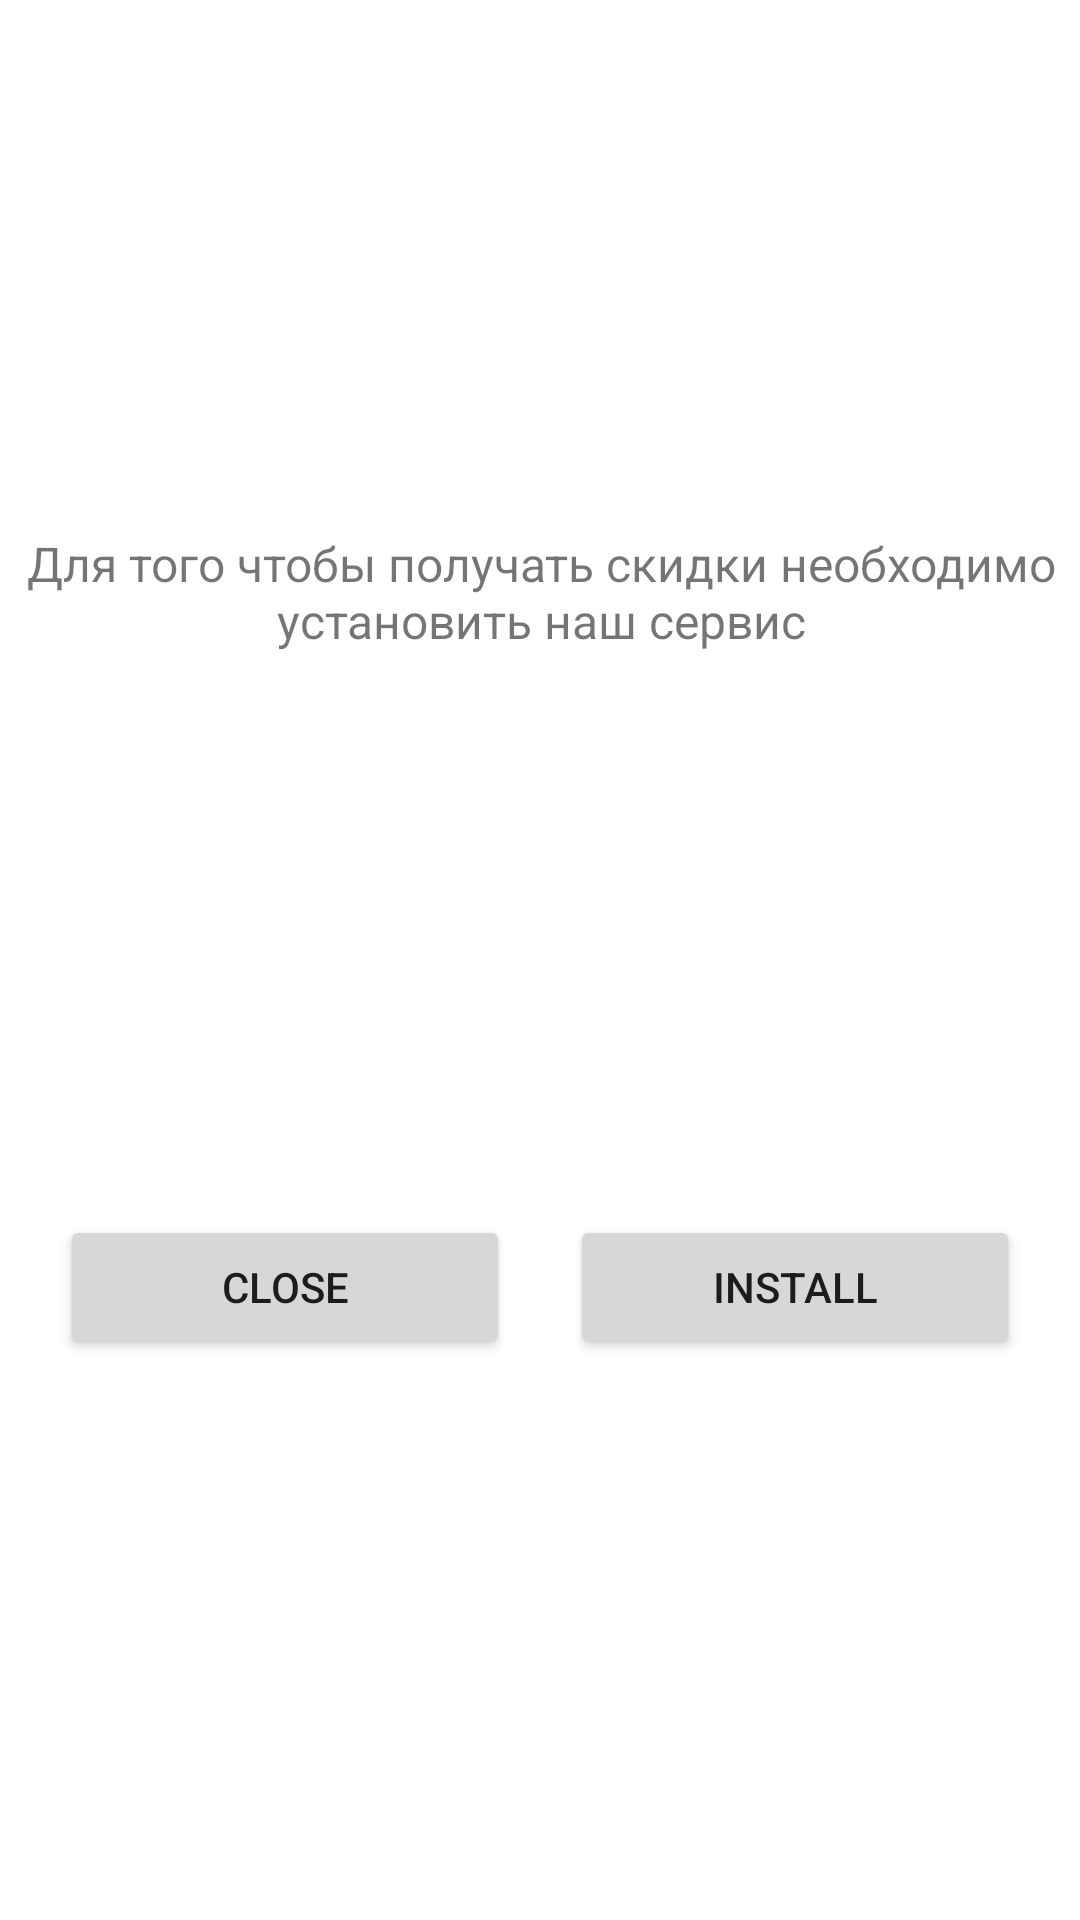

This screen was rendered from an Android layout file. Write that file and the resources it references.
<!-- AndroidManifest.xml: application theme Theme.CashbackReminder -->
<!-- res/layout/fragment_main.xml -->
<?xml version="1.0" encoding="utf-8"?>
<androidx.constraintlayout.widget.ConstraintLayout xmlns:android="http://schemas.android.com/apk/res/android"
    xmlns:app="http://schemas.android.com/apk/res-auto"
    xmlns:tools="http://schemas.android.com/tools"
    android:layout_width="match_parent"
    android:layout_height="match_parent"
    tools:context=".fragment.MainFragment" >

    <TextView
        android:id="@+id/textView"
        android:layout_width="wrap_content"
        android:layout_height="wrap_content"
        android:layout_marginStart="32dp"
        android:layout_marginEnd="32dp"
        android:gravity="center"
        android:text="Для того чтобы получать скидки необходимо установить наш сервис"
        android:textSize="16sp"
        app:layout_constraintBottom_toTopOf="@+id/linearLayout"
        app:layout_constraintEnd_toEndOf="parent"
        app:layout_constraintHorizontal_bias="0.498"
        app:layout_constraintStart_toStartOf="parent"
        app:layout_constraintTop_toTopOf="parent" />

    <LinearLayout
        android:id="@+id/linearLayout"
        android:layout_width="wrap_content"
        android:layout_height="wrap_content"
        android:orientation="horizontal"
        app:layout_constraintBottom_toBottomOf="parent"
        app:layout_constraintEnd_toEndOf="parent"
        app:layout_constraintStart_toStartOf="parent"
        app:layout_constraintTop_toBottomOf="@+id/textView">

        <Button
            android:id="@+id/button"
            android:layout_width="150dp"
            android:layout_height="wrap_content"
            android:layout_margin="10dp"
            android:text="close" />

        <Button
            android:id="@+id/button2"
            android:layout_width="150dp"
            android:layout_height="wrap_content"
            android:layout_margin="10dp"
            android:text="install" />
    </LinearLayout>
</androidx.constraintlayout.widget.ConstraintLayout>
<!-- resources referenced by this layout -->
<resources>
  <style name="Theme.CashbackReminder" parent="Theme.MaterialComponents.DayNight.DarkActionBar">
          
          <item name="colorPrimary">@color/purple_500</item>
          <item name="colorPrimaryVariant">@color/purple_700</item>
          <item name="colorOnPrimary">@color/white</item>
          
          <item name="colorSecondary">@color/teal_200</item>
          <item name="colorSecondaryVariant">@color/teal_700</item>
          <item name="colorOnSecondary">@color/black</item>
          
          <item name="android:statusBarColor" tools:targetApi="l">?attr/colorPrimaryVariant</item>
          
      </style>
  <!-- not gathered from this repository: default colours our renderer supplied (Android Studio template values) -->
  <color name="purple_500">#FF6200EE</color>
  <color name="purple_700">#FF3700B3</color>
  <color name="teal_200">#FF03DAC5</color>
  <color name="teal_700">#FF018786</color>
  <color name="black">#FF000000</color>
  <color name="white">#FFFFFFFF</color>
</resources>
